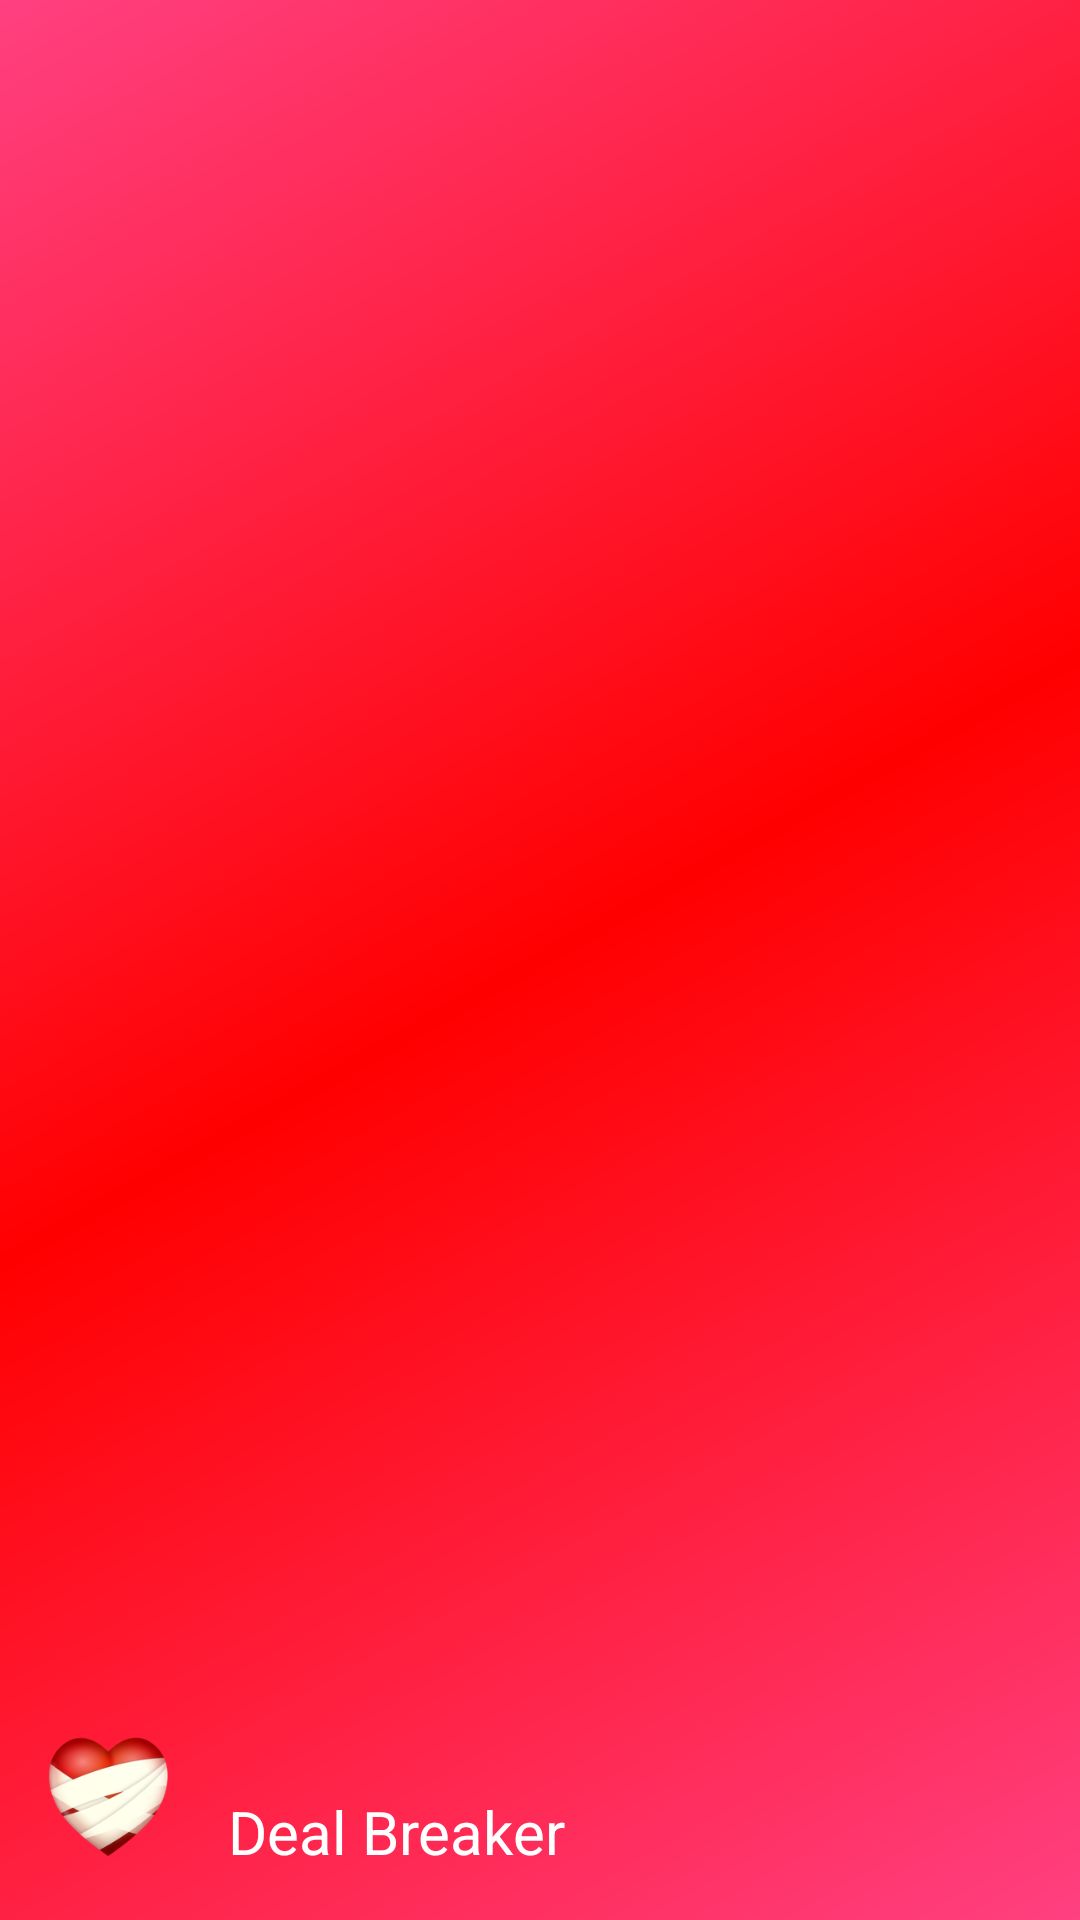

Reconstruct the res/layout file that produces this screen, plus the resources it refers to.
<!-- AndroidManifest.xml: application theme AppTheme -->
<!-- res/layout/nav_header_user_navigation.xml -->
<?xml version="1.0" encoding="utf-8"?>
<RelativeLayout xmlns:android="http://schemas.android.com/apk/res/android"
    android:layout_width="match_parent" android:layout_height="wrap_content"
    android:clickable="true"
    android:background="@drawable/side_nav_bar"
    android:paddingBottom="@dimen/activity_vertical_margin"
    android:paddingLeft="@dimen/activity_horizontal_margin"
    android:paddingRight="@dimen/activity_horizontal_margin"
    android:paddingTop="@dimen/activity_vertical_margin"
    android:theme="@style/AppTheme" android:orientation="vertical"
    android:gravity="bottom">


    <TextView
        android:layout_width="wrap_content"
        android:layout_height="wrap_content"
        android:textAppearance="?android:attr/textAppearanceLarge"
        android:text="@string/app_name"
        android:textSize="20sp"
        android:id="@+id/textView"
        android:layout_gravity="center_horizontal"
        android:layout_alignBottom="@+id/nav_header_imageView"
        android:layout_toEndOf="@+id/nav_header_imageView"
        android:layout_marginStart="20dp" />

    <ImageView android:layout_width="40dp" android:layout_height="50dp"
        android:paddingTop="@dimen/nav_header_vertical_spacing"
        android:src="@mipmap/db_launcher"
        android:id="@+id/nav_header_imageView"
        android:contentDescription="@string/userProfilePicTag" />

</RelativeLayout>
<!-- resources referenced by this layout -->
<resources>
  <dimen name="activity_horizontal_margin">16dp</dimen>
  <dimen name="activity_vertical_margin">16dp</dimen>
  <!-- drawable side_nav_bar (drawable) -->
  <shape xmlns:android="http://schemas.android.com/apk/res/android"
      android:shape="rectangle" >
      <gradient
          android:startColor="@color/colorAccent"
          android:centerColor="@color/colorPrimary"
          android:endColor="@color/colorAccent"
          android:type="linear"
          android:angle="135"/>
  </shape>
  <!-- mipmap db_launcher: png bitmap (mipmap-hdpi, 8279 bytes) -->
  <string name="app_name">Deal Breaker</string>
  <style name="AppTheme" parent="Theme.AppCompat.Light.DarkActionBar">
          
          <item name="colorPrimary">@color/colorPrimary</item>
          <item name="colorPrimaryDark">@color/colorPrimaryDark</item>
          <item name="colorAccent">@color/colorAccent</item>
          <item name="windowNoTitle">true</item>
          <item name="windowActionBar">false</item>
          <item name="android:textColorPrimary">@android:color/white</item>
      </style>
  <color name="colorAccent">#FF4081</color>
  <color name="colorPrimary">#FF0000</color>
  <color name="colorPrimaryDark">#8b0000</color>
</resources>
